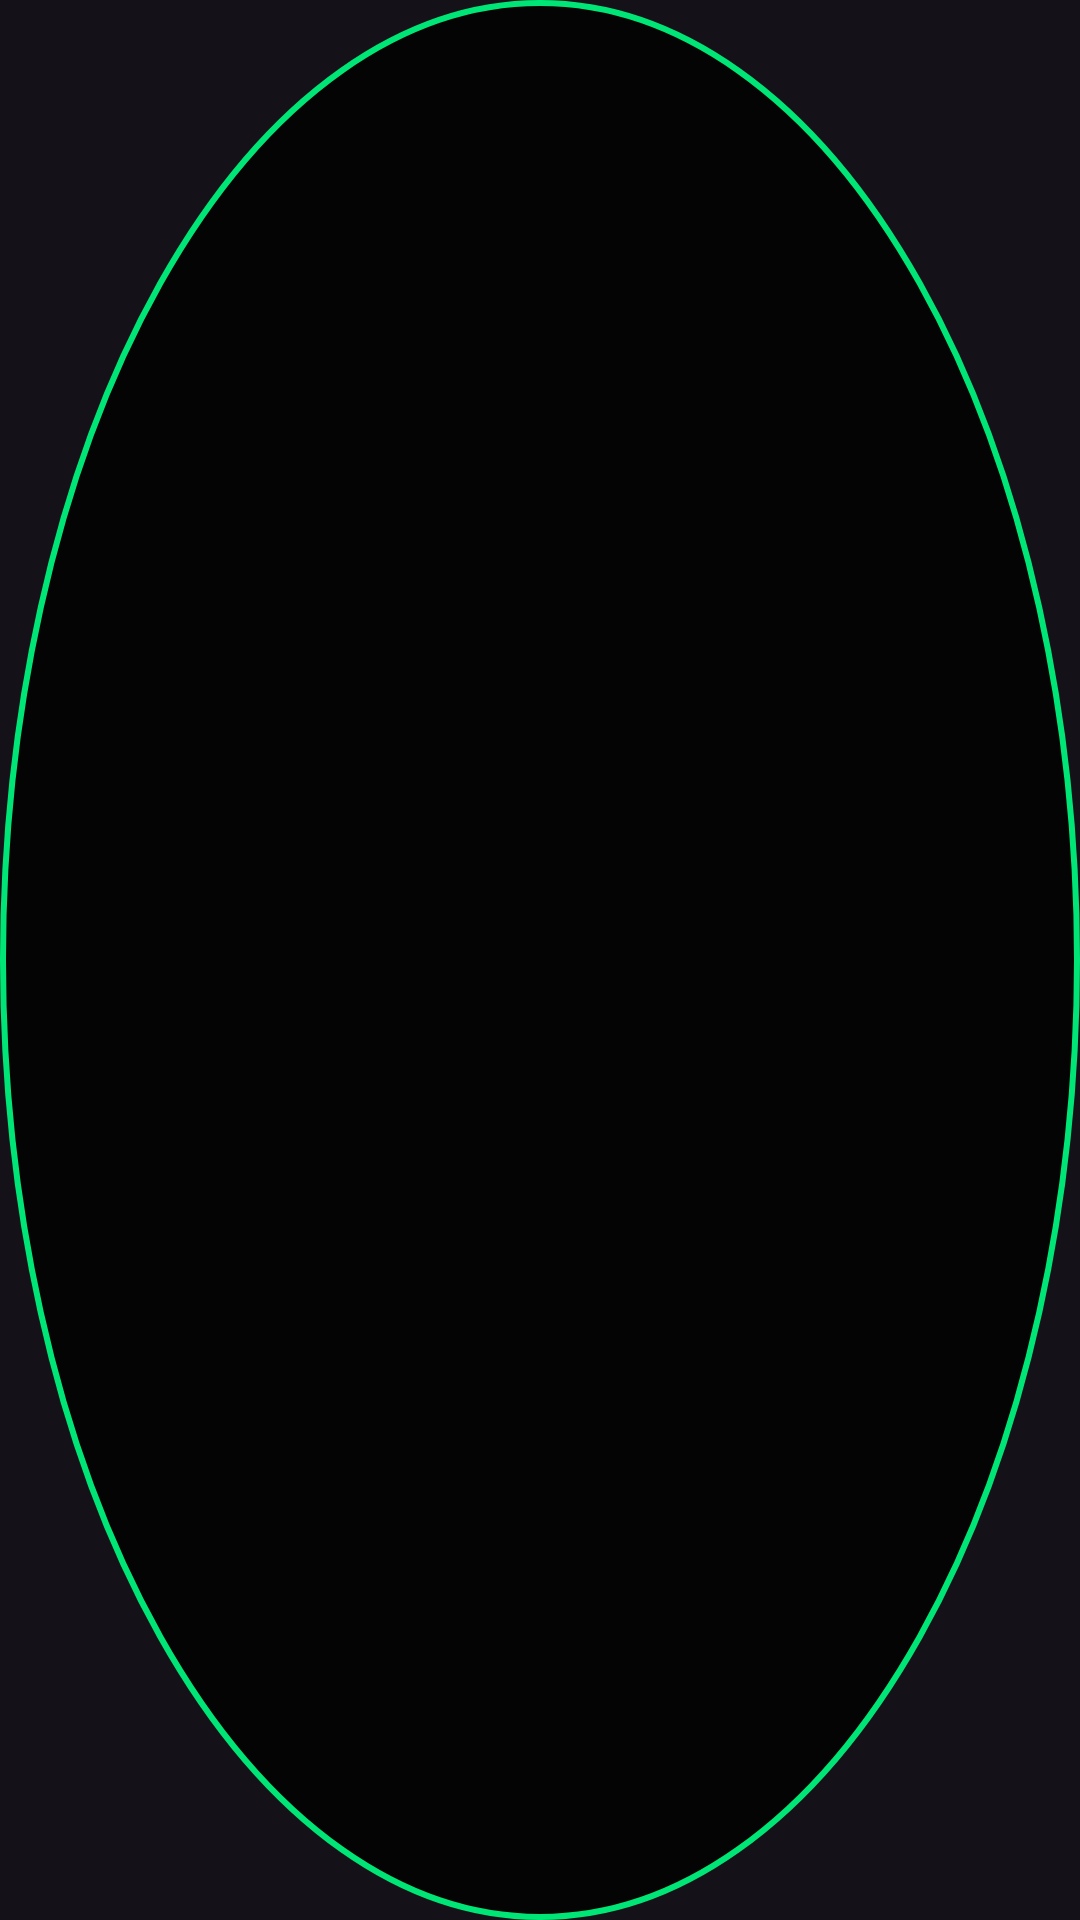

This screen was rendered from an Android layout file. Write that file and the resources it references.
<!-- AndroidManifest.xml: application theme Theme.TikTokVoiceScroller -->
<!-- res/layout/overlay_layout.xml -->
<?xml version="1.0" encoding="utf-8"?>
<FrameLayout xmlns:android="http://schemas.android.com/apk/res/android"
    android:layout_width="56dp"
    android:layout_height="56dp"
    android:background="@drawable/overlay_circle"
    android:padding="12dp">

    <ImageView
        android:id="@+id/micIndicator"
        android:layout_width="match_parent"
        android:layout_height="match_parent"
        android:contentDescription="@string/mic_indicator_desc"
        android:src="@drawable/ic_mic"
        android:tint="#FFFFFFFF" />

</FrameLayout>
<!-- resources referenced by this layout -->
<resources>
  <!-- drawable overlay_circle (drawable) -->
  <?xml version="1.0" encoding="utf-8"?>
  <shape xmlns:android="http://schemas.android.com/apk/res/android"
      android:shape="oval">
      <solid android:color="#CC000000" />
      <stroke
          android:width="2dp"
          android:color="#FF00E676" />
  </shape>
  <string name="mic_indicator_desc">Microphone listening indicator</string>
  <style name="Theme.TikTokVoiceScroller" parent="Theme.Material3.Dark.NoActionBar">
          <item name="colorPrimary">#FF00E676</item>
          <item name="colorOnPrimary">#FF000000</item>
          <item name="colorPrimaryContainer">#FF00C853</item>
          <item name="colorSecondary">#FF69F0AE</item>
          <item name="android:statusBarColor">#FF000000</item>
          <item name="android:navigationBarColor">#FF000000</item>
      </style>
</resources>
